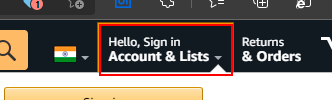
Workflow: amazon_login

Step 1: click on the link

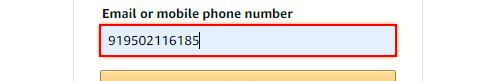
Step 2: type "[number redacted]" into the text box 'ap_email'

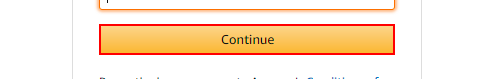
Step 3: click on the text box 'continue'

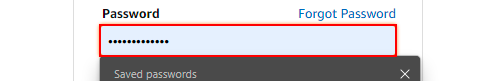
Step 4: type [Password] into the text box

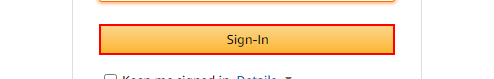
Step 5: click on the text box

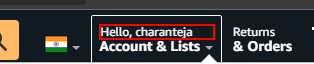
Step 6: click on the element